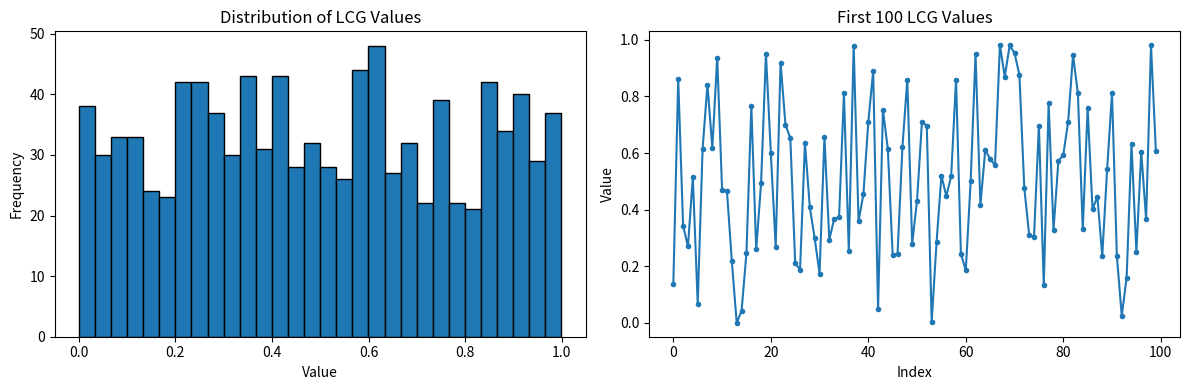

Recreate this plot in Python. (Note: this script raises an exception after producing the figure.)
"""
Linear Congruential Generator (LCG) Implementation
X_{n+1} = (a*X_n + c) mod m
Demonstrates a simple pseudo-random number generator
"""
import numpy as np
import matplotlib.pyplot as plt

class LCG:
    """Linear Congruential Generator"""
    def __init__(self, seed, a, c, m):
        self.seed = seed
        self.a = a
        self.c = c
        self.m = m
        self.current = seed

    def next(self):
        """Generate next value"""
        self.current = (self.a * self.current + self.c) % self.m
        return self.current

    def generate(self, n):
        """Generate n random values"""
        return [self.next() for _ in range(n)]

# Example 1: Poor generator with short period (8)
print("Poor LCG parameters (a=5, c=1, m=16):")
print("Expected period: 8")
poor_lcg = LCG(seed=10, a=5, c=1, m=16)
poor_sequence = poor_lcg.generate(20)
print(f"Generated sequence: {poor_sequence}")

# Example 2: Better generator with longer period
print("\nBetter LCG parameters (a=1103515245, c=12345, m=2^31):")
better_lcg = LCG(seed=10, a=1103515245, c=12345, m=2**31)
better_sequence = better_lcg.generate(20)
print(f"Generated sequence (first 20): {better_sequence}")

# Normalize to [0,1] and visualize
better_lcg_viz = LCG(seed=10, a=1103515245, c=12345, m=2**31)
large_sequence = [better_lcg_viz.next() / (2**31) for _ in range(1000)]

plt.figure(figsize=(12, 4))

plt.subplot(1, 2, 1)
plt.hist(large_sequence, bins=30, edgecolor='black')
plt.title('Distribution of LCG Values')
plt.xlabel('Value')
plt.ylabel('Frequency')

plt.subplot(1, 2, 2)
plt.plot(large_sequence[:100], 'o-', markersize=3)
plt.title('First 100 LCG Values')
plt.xlabel('Index')
plt.ylabel('Value')

plt.tight_layout()
plt.savefig('/home/<user>/pdfs/notes/statisticalComputingAndReporting/groupWork/answers/7.Distributions/lcg_visualization.png', dpi=150)
print("\nVisualization saved as lcg_visualization.png")
plt.close()
